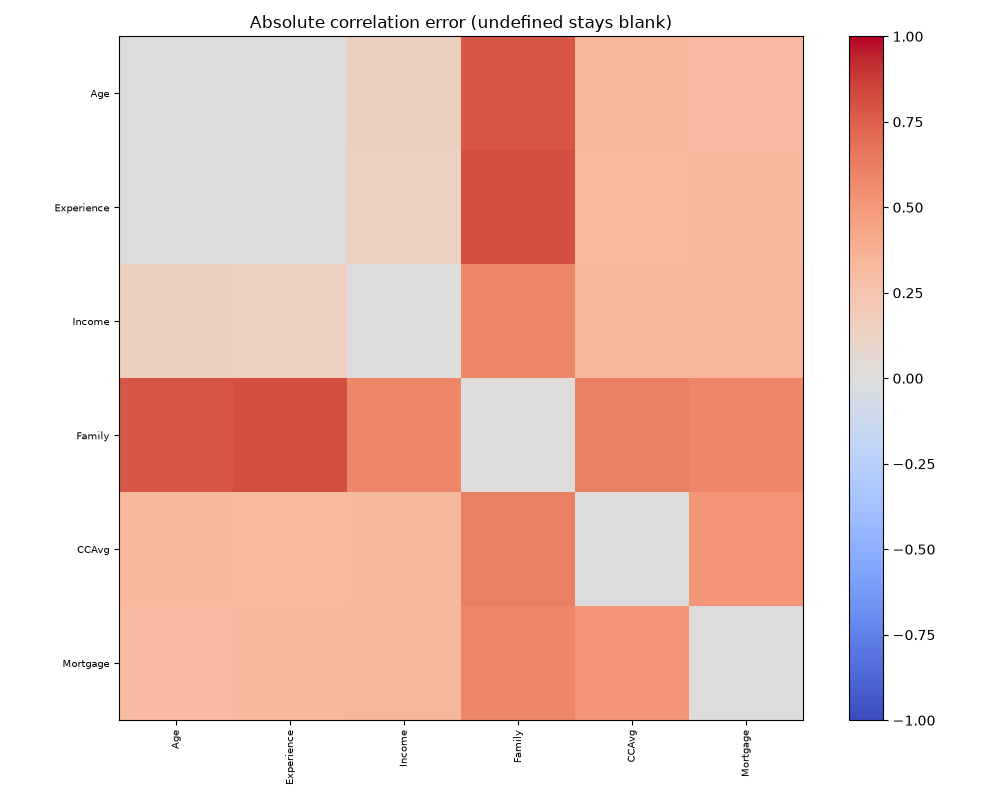

Values plotted in this chart, from the file beside it:
, Age, Experience, Income, Family, CCAvg, Mortgage
Age, 0.0, 0.004136, 0.154, 0.7889, 0.3219, 0.3088
Experience, 0.004136, 0.0, 0.1478, 0.8086, 0.3201, 0.3207
Income, 0.154, 0.1478, 0.0, 0.5819, 0.3279, 0.3358
Family, 0.7889, 0.8086, 0.5819, 0.0, 0.6212, 0.5922
CCAvg, 0.3219, 0.3201, 0.3279, 0.6212, 0.0, 0.5082
Mortgage, 0.3088, 0.3207, 0.3358, 0.5922, 0.5082, 0.0
